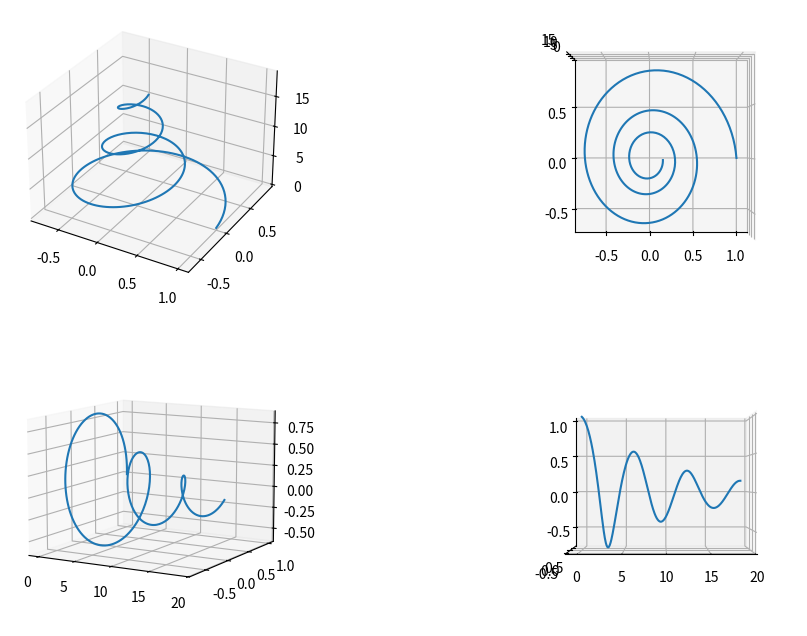
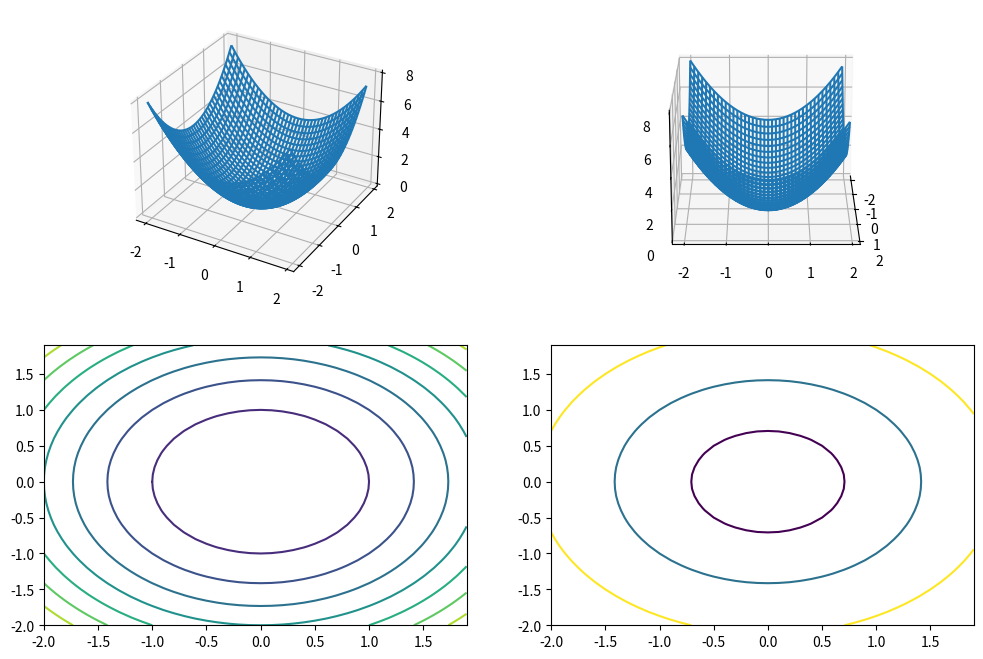

Source code (Python) for these figures, in order:
# Iterative
fib = [1, 1]
N = 20
for i in range(2, N):
    fib.append(fib[i-1] + fib[i-2])

print(fib)

# Recursion
def fibonacci_rec(n):
    if n < 3:  # n==1 | n==2
        return 1
    else:
        return fibonacci_rec(n-1) + fibonacci_rec(n-2)

for i in range(1, N+1):
    print(i, fibonacci_rec(i))

import numpy as np

sqrt_5 = np.sqrt(5)
fib = lambda n: 1/sqrt_5 * (((1+np.sqrt(5))/2)**n - ((1-np.sqrt(5))/2)**n)

fib(1), fib(2), fib(3), fib(10), fib(20)

# iteration (loop)
N = 10
loop_sum = 0
for x in range(1, N+1):
    loop_sum += x
    
print('sum =', loop_sum)

# calling builtin function
import numpy as np

arr = np.arange(1, 11)
np.sum(arr)

# tail recursion
def sum_rec(n):
    if n == 1:
        return n
    else:
        return n + sum_rec(n-1)

sum_rec(10)

# tail recursion for array
def sum_rec_arr(arr):
    if len(arr) == 1:
        return arr[0]
    else:
        return arr[-1] + sum_rec_arr(arr[:-1])

arr = np.arange(1, 11)
sum_rec_arr(arr)

np.sign(0), np.sign(-100), np.sign(100)

def my_sign(x):
    '''simple sign function'''
    if x < 0:
        return -1
    elif x == 0:
        return 0
    else:
        return 1

my_sign(0), my_sign(-100), my_sign(100)

# reverse a string using for loop
str = 'abcdef'
out_str = []
for i in range(len(str)-1, -1, -1):
    out_str.append(str[i])

# convert list to string
''.join(out_str)

# reverse a string using while loop
out_str = []
N = len(str)
i = 0
while i < N:
    i += 1
    out_str.append(str[N - i])

''.join(out_str)

# reverse a string using array manipulation
str[-1::-1], str[::-1]

N = 1000;
s = 0;
for i in range(1, N):
    if 0 == i % 3 or 0 == i % 5:
        s += i

s

import numpy as np
from mpl_toolkits.mplot3d import Axes3D
import matplotlib.pyplot as plt

t = np.arange(0, 6*np.pi, np.pi/50)
expt = np.exp(-0.1 * t)
xt = expt * np.cos(t)
yt = expt * np.sin(t)

# dividing the plot into 2 x 2 sections
fig = plt.figure(figsize=(12,8), dpi=80)
ax = fig.add_subplot(221, projection='3d')
ax.plot(xt, yt, t)
ax.grid()
ax = fig.add_subplot(222, projection='3d')
ax.view_init(elev=90, azim=-90)
ax.plot(xt, yt, t)
ax.grid()
ax = fig.add_subplot(223, projection='3d')
ax.view_init(elev=10, azim=-60)
ax.plot(t, xt, yt)
ax.grid()
ax = fig.add_subplot(224, projection='3d')
ax.view_init(elev=0, azim=-90)
ax.plot(t, yt, xt)
ax.grid()

x = np.arange(-2, 2, .1)
y = np.arange(-2, 2, .1)
X, Y = np.meshgrid(x, y)
Z = X**2 + Y**2
fig = plt.figure(figsize=(12,8), dpi=80)
ax = fig.add_subplot(221, projection='3d')
ax.plot_wireframe(X, Y, Z)
ax.grid()
ax = fig.add_subplot(222, projection='3d')
ax.view_init(elev=20, azim=0)
ax.plot_wireframe(X, Y, Z)
ax.grid()
ax = fig.add_subplot(223)
ax.contour(X, Y, Z)
ax = fig.add_subplot(224)
ax.contour(X, Y, Z, [0.5, 2, 4.5])

import numpy as np
import time

N = 1000000
th = np.linspace(0, np.pi,  N)
start = time.time()
ss = np.sin(th[0])
for i in range(1, N):
    ss += np.sin(th[i])

print('result =', ss)
print('time cost for loop:', time.time()-start)

start = time.time()
ss = np.sum(np.sin(th))
print('result =', ss)
print('time cost for vectorization:', time.time()-start)

